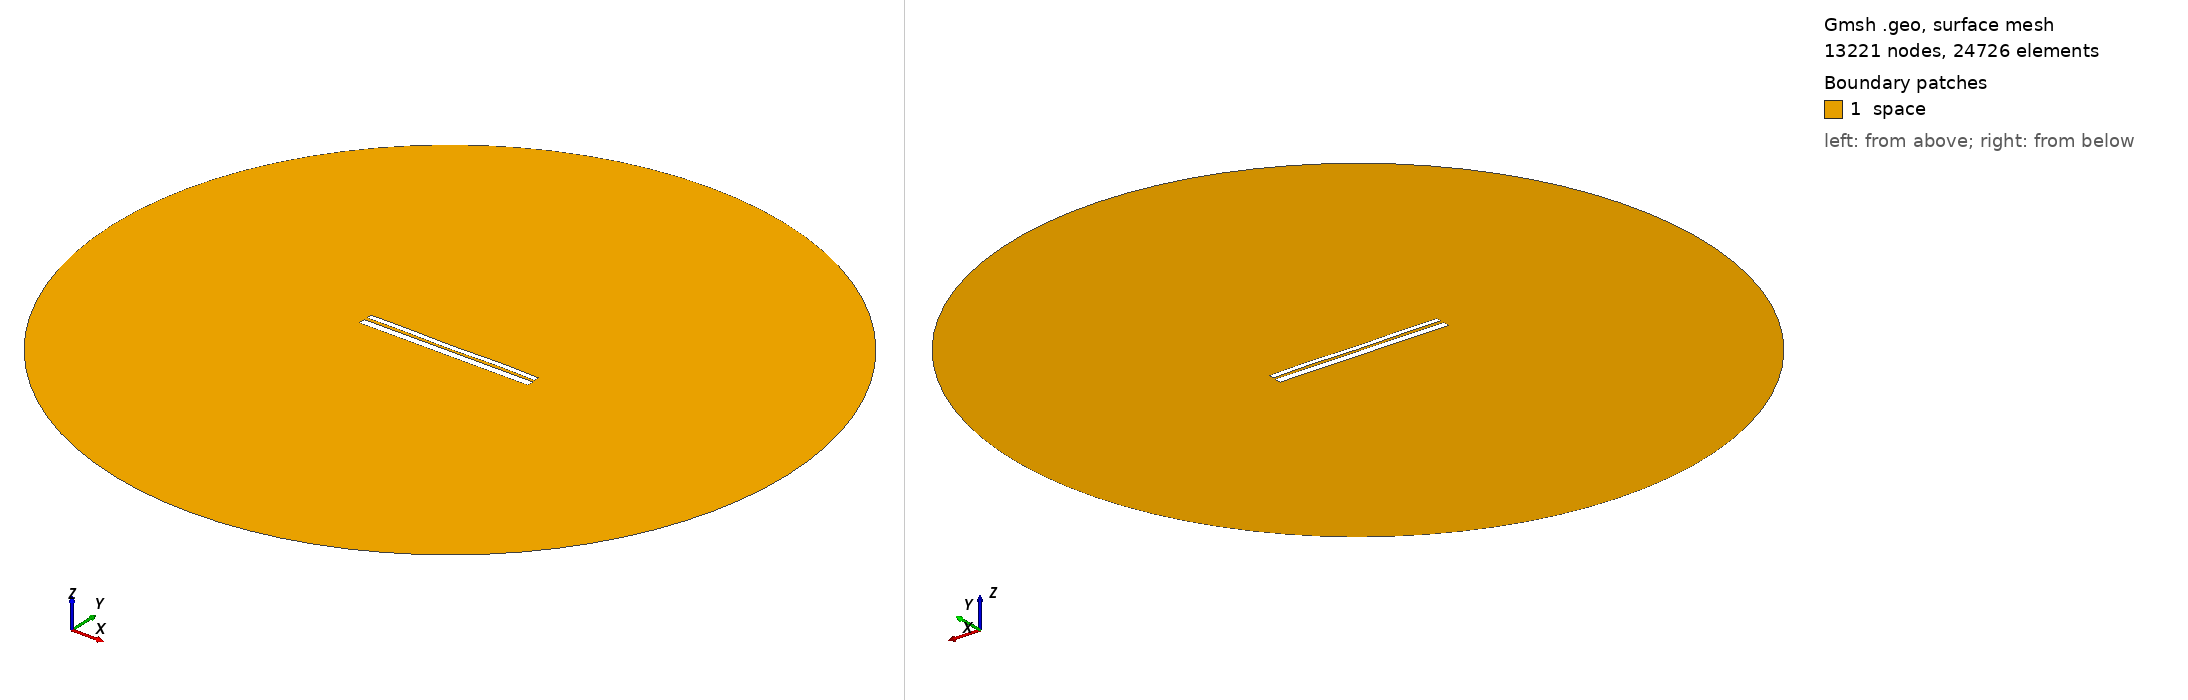

Gmsh geometry script, surface-meshed: 13221 nodes, 24726 surface elements. Boundary patches (legend numbers): 1 space. Left view from above one corner, right view from below the opposite corner. Legend entries are the model's physical surfaces. The drawing asked Gmsh for element sizes between 1% and 20% of the model's largest extent; the script's own settings can give other sizes.

=== 9410.geo (drawn) ===
//---------------------------------------
// Geometry kernel
//---------------------------------------

SetFactory("OpenCASCADE");



//---------------------------------------
// Parameters of the geometry
//---------------------------------------

// Overetch of the upper plate
overetch = 0.375;

// Distance between the plates
distance = 1.5;

// Discretization over the x axis (for the deformation)
nx = 50; 

// Length of the plate
L = 100 - overetch; 

// Number of modes
n = 4; 

// 1st mode coefficient
coeff(1) = -0.15;
beta(1) = 0.596864 * 3.1415926535 / L;

// 2nd mode coefficient
coeff(2) = -0.075;
beta(2) = 1.49418 * 3.1415926535 / L;

// 3rd mode coefficient
coeff(3) = -0.075;
beta(3) = 2.50025 * 3.1415926535 / L;

// 4th mode coefficient
coeff(4) = 0.15;
beta(4) = 3.49999 * 3.1415926535 / L;



//---------------------------------------
// Upper plate (deformed rectangle)
//---------------------------------------

// Coordiantes of the upper plate
xmin = -50;
xmax = 50 - overetch;

// Height of the upper plate
yheight = 4 - 2 * overetch;

// Indexes of the points
UpperID[] = {};
LowerID[] = {};
LeftID[] = {};
RightID[] = {};

// Point index
p = 1;

// Horizontal edges
For i In {1:nx}
    x = xmin + (i-1)*(xmax - xmin)/(nx-1);

    y_bottom = distance / 2 + overetch;
    For j In {1:n}
        C = (Cosh(beta(j)*L) + Cos(beta(j)*L)) / (Sinh(beta(j)*L) + Sin(beta(j)*L));
        y_bottom  = y_bottom + coeff(j) * (Cosh(beta(j)*(x+50)) - Cos(beta(j)*(x+50)) - C * (Sinh(beta(j)*(x+50)) - Sin(beta(j)*(x+50))));
    EndFor

    y_top = y_bottom + yheight;

    Point(p) = {x, y_top, 0, 1.0};
    UpperID[i] = p;
    p = p + 1;

    Point(p) = {x, y_bottom, 0, 1.0};
    LowerID[i] = p;
    p = p + 1;
EndFor

// Create point lists
UpperPts[] = {}; LowerPts[] = {};
For i In {1:nx}
  UpperPts[] += {UpperID[i]};
  LowerPts[] += {LowerID[i]};
EndFor

// Build splines
Spline(1) = {UpperPts[]};
Spline(2) = {LowerPts[]};
Line(3) = {LowerPts[nx-1], UpperPts[nx-1]};
Line(4) = {LowerPts[0], UpperPts[0]};

// Build the plane surface
Curve Loop(1) = {2, 3, -1, -4};
Plane Surface(1) = {1};



//---------------------------------------
// Lower plate (rectangle)
//---------------------------------------

// Vertices
Point(1001) = {-50, -1, 0, 1.0};
Point(1002) = { 50, -1, 0, 1.0};
Point(1003) = { 50,  -5, 0, 1.0};
Point(1004) = {-50,  -5, 0, 1.0};

// Edges
Line(5) = {1001, 1002};
Line(6) = {1002, 1003};
Line(7) = {1003, 1004};
Line(8) = {1004, 1001};

// Plane surface
Line Loop(2) = {5, 6, 7, 8};
Plane Surface(2) = {2}; 



//---------------------------------------
// Outer (fictious) boundary
//---------------------------------------

// Points
Point(1005) = {0, 0, 0};       // Center
Point(1006) = {200, 0, 0};     // Start point
Point(1007) = {0, 200, 0};     // 90 degrees
Point(1008) = {-200, 0, 0};    // 180 degrees
Point(1009) = {0, -200, 0};    // 270 degrees

// Circle arcs (each needs start, center, end)
Circle(9) = {1006, 1005, 1007};
Circle(10) = {1007, 1005, 1008};
Circle(11) = {1008, 1005, 1009};
Circle(12) = {1009, 1005, 1006};

// Plane surface for the entire domain
Curve Loop(3) = {9, 10, 11, 12};
Surface(3) = {3};

// Subtract the plates from the whole domain to obtain the actual domain where we want to solve the equations
BooleanDifference{ Surface{3}; Delete; }{ Surface{1}; Surface{2}; Delete; }




//---------------------------------------
// Transfinite Lines/Curves
//---------------------------------------

// Set the number of points on the boundaries
r = 7;

// Plates
Transfinite Curve {1, 2} = 50*r Using Progression 1;
Transfinite Curve {3, 4} = 2*r Using Progression 1;
Transfinite Line {5, 7} = 50*r Using Progression 1;
Transfinite Line {6, 8} = 2*r Using Progression 1;

// Outer boundary
Transfinite Line {9, 10, 11, 12} = 20 Using Progression 1;



//---------------------------------------
// Physical groups
//---------------------------------------                

// Physical curves (boundaries)
Physical Line("force_segment", 10) = {2};
Physical Line("upper_plate", 11) = {1, 3, 4};
Physical Line("lower_plate", 12) = {5, 6, 7, 8};
Physical Line("boundary", 20) = {9, 10, 11, 12};

// Physical Surfaces
Physical Surface("space", 30) = {3};



//---------------------------------------
// 6. Generate the Mesh
//---------------------------------------

// 2D mesh generation
Mesh 2;
